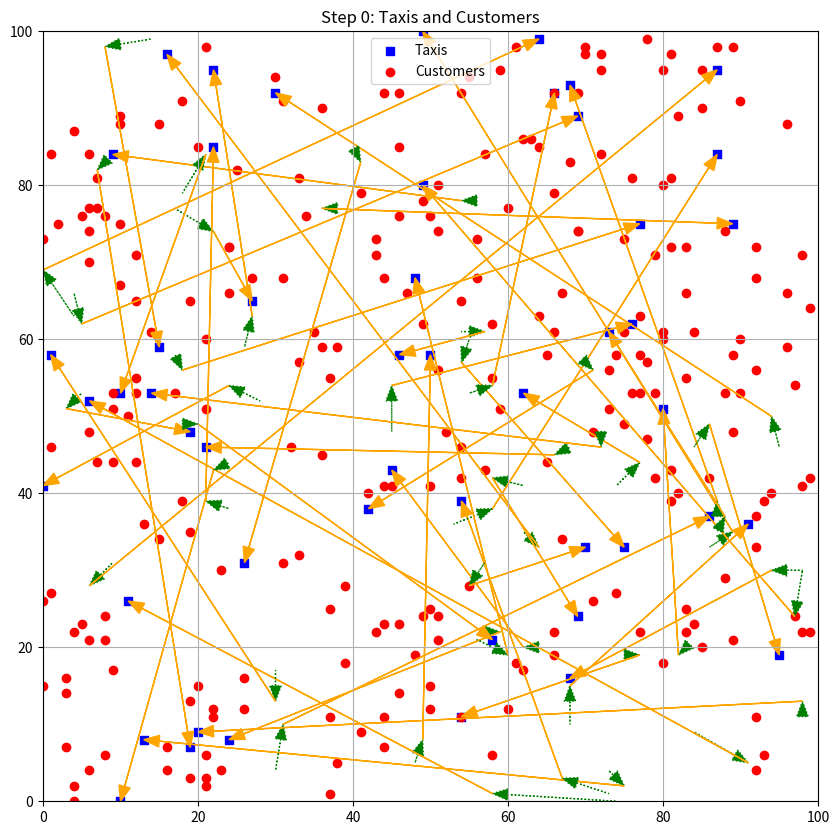
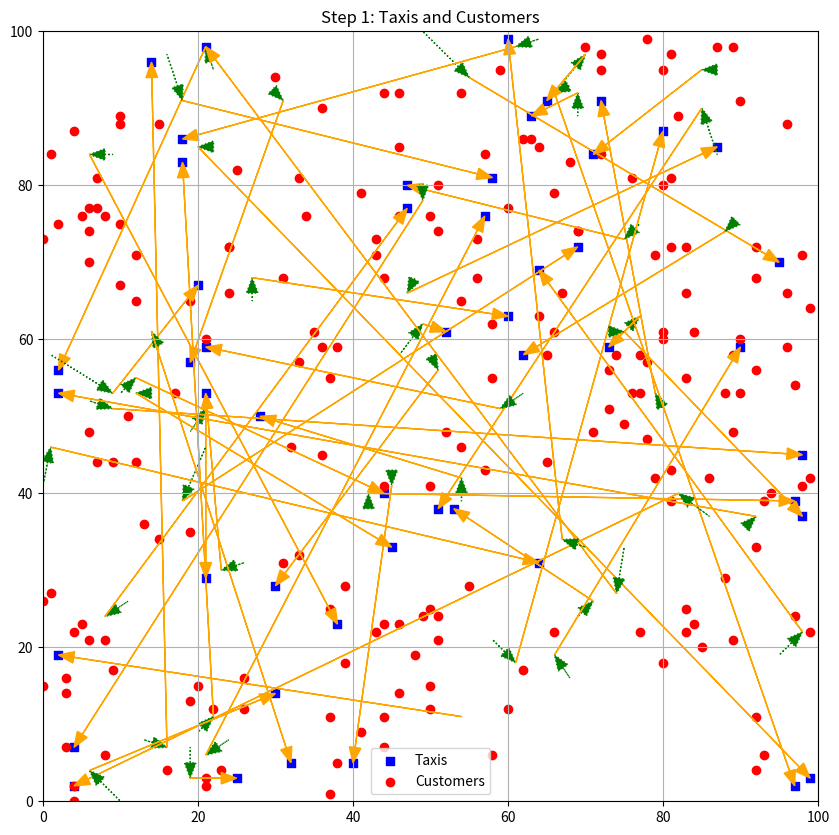
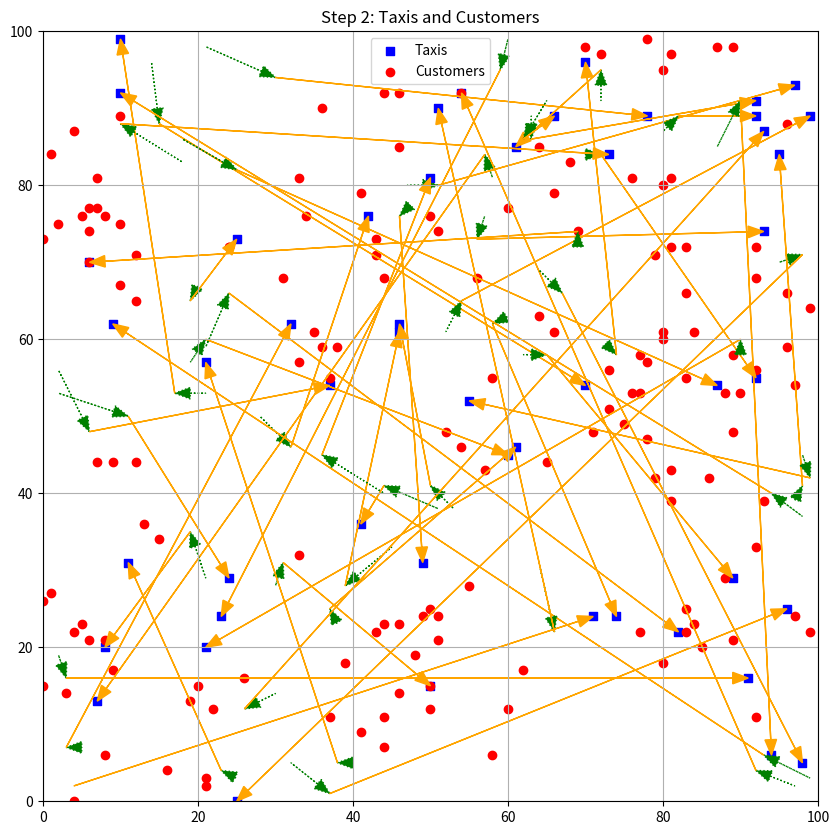
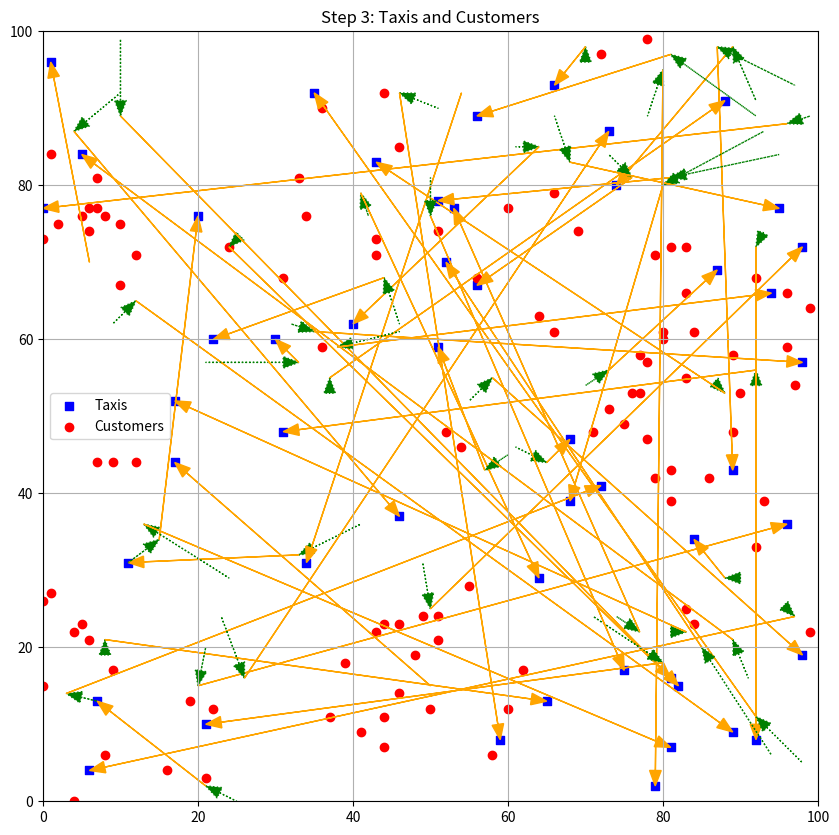
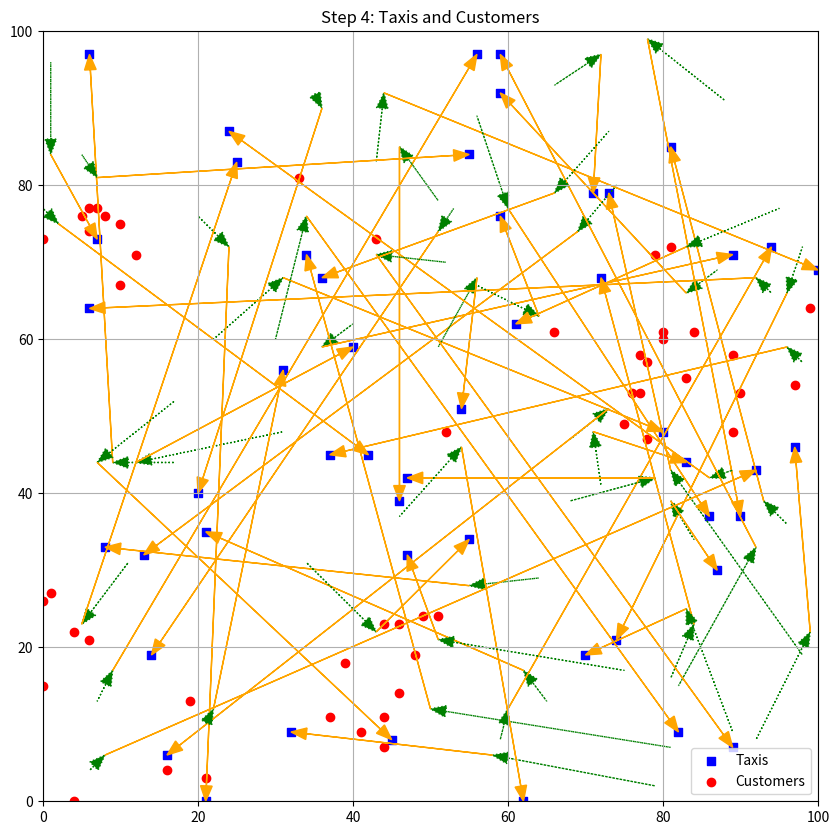
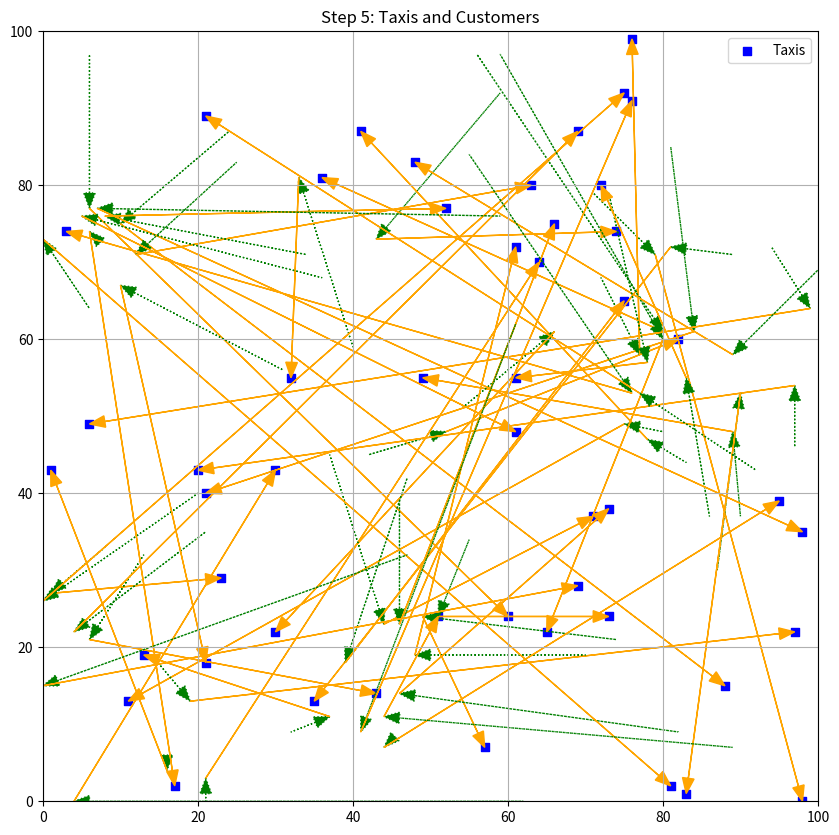

The matplotlib source for these figures, in order:
import math
import random
import matplotlib.pyplot as plt
import time

random.seed(10)

GRID_HEIGHT = 100
GRID_WIDTH = 100

TAXI_NUMBER = 50
CUSTOMER_NUMBER = 300

# parameters for space quantization
nYcells = 10
nXcells = 10

# divide the grid into cells
cellWidth = GRID_WIDTH/nXcells
cellHeight = GRID_HEIGHT/nYcells



# helper functions

def get_distance(taxi_pos, customer_start_pos):
    x0 = (taxi_pos[0] - customer_start_pos[0]) ** 2
    x1 = (taxi_pos[1] - customer_start_pos[1]) ** 2
    return math.sqrt(x0 + x1)

def getTaxiCell(taxi_pos):
    xCell = int(math.floor(taxi_pos[0]/cellWidth))
    yCell = int(math.floor(taxi_pos[1]/cellHeight))
    return (xCell, yCell)

# Plot the initial state
def plot_state(taxis, customers, step, assignments=None):
    plt.figure(figsize=(10, 10))
    plt.xlim(0, GRID_WIDTH)
    plt.ylim(0, GRID_HEIGHT)
    
    # Plot taxis
    taxi_x, taxi_y = zip(*taxis)
    plt.scatter(taxi_x, taxi_y, c='blue', marker='s', label='Taxis')
    
    # Plot customers
    if customers:
        customer_x, customer_y = zip(*customers)
        plt.scatter(customer_x, customer_y, c='red', marker='o', label='Customers')
    
    # Plot assignments (arrows from taxis to customers)
    if assignments:
        for taxi, customer, new_taxi_position in assignments:
            # Arrow from taxi to customer (initial assignment)
            plt.arrow(taxi[0], taxi[1], customer[0] - taxi[0], customer[1] - taxi[1], 
                      head_width=1.5, head_length=2, fc='green', ec='green', linestyle='dotted', length_includes_head=True)
            
            # Arrow from customer to new taxi position (different color)
            plt.arrow(customer[0], customer[1], new_taxi_position[0] - customer[0], new_taxi_position[1] - customer[1], 
                      head_width=1.5, head_length=2, fc='orange', ec='orange', linestyle='solid', length_includes_head=True)
    
    plt.title(f"Step {step}: Taxis and Customers")
    plt.legend()
    plt.grid(True)
    plt.savefig(f'step_{step}.png')
    plt.close()

# 1. Assign the closest customer to each taxi
def baseline_assign_customer_to_taxi(taxi, waiting_customer_list):

    min_distance = float('inf')
    min_customer = None

    # Find the closest customer
    for customer in waiting_customer_list:
        distance = get_distance(taxi, customer)
        if distance < min_distance:
            min_distance = distance
            min_customer = customer

    return min_customer, min_distance

def space_quantization_assign_customer_to_taxi(taxi, customerCells):

    # Get the cell of the taxi
    taxiCell = getTaxiCell(taxi)
    # print(f"Taxi at {taxi} in cell {taxiCell}")

    # Get the closest customer in the same cell
    min_distance = float('inf')
    min_customer = None

    if taxiCell in customerCells:
        for customer in customerCells[taxiCell]:
            distance = get_distance(taxi, customer)
            if distance < min_distance:
                min_distance = distance
                min_customer = customer

    # If there are no customers in the same cell, get random customers from the surrounding cells, return when found
    if not min_customer:
        # check surrounding cells start with step 1 and increase until a customer is found
        step = 1
        while not min_customer:
            # check the cells at the step away
            for x in range(taxiCell[0] - step, taxiCell[0] + step + 1):
                for y in range(taxiCell[1] - step, taxiCell[1] + step + 1):
                    if (x, y) in customerCells:
                        for customer in customerCells[(x, y)]:
                            distance = get_distance(taxi, customer)
                            if distance < min_distance:
                                min_distance = distance
                                min_customer = customer
                                taxiCell = (x, y)
            step += 1
        
    # remove selected customer from the cell
    assert(min_customer)
    customerCells[taxiCell].remove(min_customer)

    return min_customer, min_distance



# Main simulation loop
def run_simulation():

    available_taxi_list = []
    waiting_customer_list = []

    # Fill lists with random values inside the grid
    for i in range(TAXI_NUMBER):
        available_taxi_list.append([random.randint(0, GRID_WIDTH-1), random.randint(0, GRID_HEIGHT-1)])

    for i in range(CUSTOMER_NUMBER):
        waiting_customer_list.append([random.randint(0, GRID_WIDTH-1), random.randint(0, GRID_HEIGHT-1)])


    # assign each customer to a cell - used only for space quantization

    customerCells = {}

    for customer in waiting_customer_list:
        xCell = math.floor(customer[0]/cellWidth)
        yCell = math.floor(customer[1]/cellHeight)
        if (xCell, yCell) in customerCells:
            customerCells[(xCell, yCell)].append(customer)
        else:
            customerCells[(xCell, yCell)] = [customer]

    # for all keys print list
    # for key in customerCells:
    #     print(key, ' : ', customerCells[key])

    # Simulation loop
    step = 0
    tripsCounter = 0
    totalDistance = 0

    # start timer
    start = time.time()

    while len(waiting_customer_list) > 0:
        # print(f"Step {step}")

        assignments = []
        for taxi in available_taxi_list[:]:  # Iterate over a copy of the list
            if len(waiting_customer_list) == 0:
                break

            tripDistance = 0
            
            customer, distToCustomer = baseline_assign_customer_to_taxi(taxi, waiting_customer_list)

            # customer, distToCustomer = space_quantization_assign_customer_to_taxi(taxi, customerCells)

            # Assign customer to taxi
            if customer:
                # print(f"Taxi at {taxi} assigned to customer at {customer}")
                waiting_customer_list.remove(customer)

                # Move taxi to a new random position
                new_taxi_position = [random.randint(0, GRID_WIDTH), random.randint(0, GRID_HEIGHT)]
                assignments.append((taxi, customer, new_taxi_position))
                available_taxi_list[available_taxi_list.index(taxi)] = new_taxi_position
                # print(f"Taxi moved to {new_taxi_position}")
                # print(f"Remaining customers: {len(waiting_customer_list)}")

                # Update total distance
                tripDistance = distToCustomer + get_distance(new_taxi_position, customer)
                totalDistance += tripDistance



                # print(f"Trip distance: {tripDistance}")
                # print(f"Total distance: {totalDistance}")
                # print(f"Trips counter: {tripsCounter}")
                # print("\n")

                # Update trips counter
                tripsCounter += 1
        print(f"Total distance: {totalDistance}")


        
        # Plot new state with all assignments for this step
        plot_state(available_taxi_list, waiting_customer_list, step, assignments)
        step += 1

    # end timer
    end = time.time()

    print(f"Total trips: {tripsCounter}")
    print(f"Total time: {end - start}")
    print(f"Total distance: {totalDistance}")

    # print(waiting_customer_list)
    # print(customerCells)

# run the simulation
if __name__ == "__main__":
    for i in range(1):
        run_simulation()
